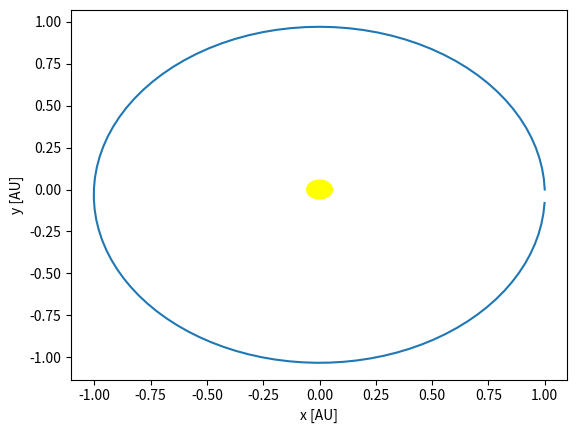

Generate this figure with matplotlib:
#!/usr/bin/env python
# coding: utf-8

# <nav class="navbar navbar-default">
#   <div class="container-fluid">
#     <div class="navbar-header">
#       <a class="navbar-brand" href="_Oving7.ipynb">Øving 7</a>
#    </div>
#     <ul class="nav navbar-nav">
#     <li ><a href="Aksessering.ipynb">Aksessering av karakter</a></li>
#     <li ><a href="Strenger%20og%20konkatinering.ipynb">Konkatinering</a></li>
#     <li ><a href="Slicing.ipynb">Slicing</a></li>
#     <li ><a href="Tekstbehandling.ipynb">Tekstbehandling</a></li>
#     <li ><a href="Strenghandtering.ipynb">Strenghåndtering</a></li>
#     <li class="active"><a href="Innebygde%20funksjoner.ipynb">Innebygde funksjoner og lister</a></li>
#     <li><a href="Fjesboka.ipynb">Fjesboka</a></li>
#     <li ><a href="Akkorder%20og%20toner.ipynb">Akkorder og toner</a></li>
#     <li ><a href="Ideel%20gasslov.ipynb">Ideel Gasslov</a></li>
#     <li><a href="Sammenhengende%20tallrekke.ipynb">Sammenhengende Tallrekke</a></li>
#     <li ><a href="Sortering.ipynb">Sortering</a></li>
#     <li ><a href="Strengmanipulasjon.ipynb">Strengmanipulasjon</a></li>
#     <li ><a href="Kryptering.ipynb">Kryptering</a></li>
#     <li ><a href="Litt%20sjakk.ipynb">Litt Sjakk</a></li>
#     </ul>
#   </div>
# </nav>
# 
# # Numpy Arrays
# 
# **Læringsmål:**
# 
# * Lister
# * Numpy
# 
# **Starting Out with Python:**
# 
# * Kap. 7.10
#  
# 
# I denne oppgaven skal vi gå **utenfor** pensum for å utforske en ny type liste, nemlig numpy-arrays. Dette er særlig relevant i forhold til flere fysikkfag.
# 
# Denne oppgaven er sterkt anbefalt for TDT4110, og er en kjapp introduksjon til en form for lister som ofte gir bedre ytelse og kjøretid enn Pythons innebygde lister. Dette gjelder særlig når man har matrisestrukturer og skal jobbe med store datasett.
# 
# NumPy-arrays finnes i pakken numpy, som kan importeres i Jupyter ved å skrive f.eks import numpy as np.
# ```python
# import numpy as np    #numpy as np gjør at vi bare trenger å skrive np.array() og ikke numpy.array() etc.
# ```
# 
# For å løse deloppgavene kan det være lurt å se på [dokumentasjonen til NumPy](http://docs.scipy.org/doc/numpy-1.11.0/reference/). 

# ### a)

# Bruk funksjonene **np.array()** og **np.dot()** for å lage en funksjon areOrthogonal(a,b) som tar inn to vanlige lister som representerer to vektorer, konverterer dem til Numpy-arrays og deretter sjekker om vektorene er ortogonale. Funksjonen returnerer altså den boolske verdien True dersom de er ortogonale, og False hvis ikke.
# 
# *NB: Du kan anta at de to input-vektorene er av samme lengde og kun inneholder tall.*
# 
# ***Skriv koden din i boksen under.***

# In[4]:


import numpy as np

def areOrthogonal(a,b):
    u = np.array(a)
    v = np.array(b)
    if np.dot(u, v) == 0:
        return True
    else:
        return False

areOrthogonal([0,1,0],[1,0,2132])


# #### Hint

# Husk fra R2 (ev. 3MX for de som hadde det...) at to vektorer er ortogonale dersom prikkproduktet deres er lik 0.

# ### b)

# Bruk *kun* numpy-funksjonene `np.arange()`, `np.transpose()` og `arr.reshape()` (der **arr** er et objekt av typen numpy.ndarray) for å skape den følgende matrisen. 
# 
# Start med å lese om [np.arange()](https://docs.scipy.org/doc/numpy/reference/generated/numpy.arange.html), [np.reshape()](https://docs.scipy.org/doc/numpy-1.10.1/reference/generated/numpy.reshape.html) og [np.transpose()](https://docs.scipy.org/doc/numpy/reference/generated/numpy.transpose.html). Du skal bruke disse funksjonene i rekkefølge med riktig input for å få resultet nedenfor (**ikke lag arrayen med np.array()**). 
# 
# ```python
# array([[ 1,  6, 11],
#        [ 2,  7, 12],
#        [ 3,  8, 13],
#        [ 4,  9, 14],
#        [ 5, 10, 15]])
#        ```
#        
# ***Skriv koden din i boksen under.***

# In[13]:


import numpy as np

matrise = np.arange(1, 16).reshape(3, 5).transpose()

print(matrise)


# ### c)

# Oppgaven under viser et eksempel på hvordan man kan plotte ting i python. Oppgaven din er å kjøre koden og prøve å forstå hvordan den fungerer.
# 
# Koden plotter jordens omløpsbane rundt solen ved bruk av den numeriske algoritmen; Euler-Cromer. Her ser vi for oss et todimensjonalt koordinatsystem med Solen i origo og Jorden som kretser rundt Solen med radius lik 1. 

# In[15]:


import numpy as np
import matplotlib.pyplot as plt
get_ipython().run_line_magic('matplotlib', 'inline')
 
def EulerCromer( tmax, x0, y0, v0, u0, m, tau):
    # tmax er tiden jorden bruker rundt solen
    # x0 og y0 er startbetingelser for jordens posisjon
    # v0 og u0 er starbetingelser for farten til jorden
    # m er massen til jorden og tau er steglengden.
 
    N = int(round(tmax/tau))   #np.zeros(N) lager en liste bestående av bare 0ere av lengde N
    x = np.zeros(N)
    y = np.zeros(N)
    u = np.zeros(N)
    v = np.zeros(N)
    radiuser = np.zeros(N)
 
    # startbetingelser
    u[0] = u0
    v[0] = v0
    x[0] = x0
    y[0] = y0
    radiuser[0] = np.sqrt((x[0]) ** 2 + (y[0]) ** 2)
 
    for n in range(1, N):
        u[n] = u[n - 1] - 4 * np.pi ** 2 * x[n - 1] * tau / (radiuser[n - 1] ** 3)
        v[n] = v[n - 1] - 4 * np.pi ** 2 * y[n - 1] * tau / (radiuser[n - 1] ** 3)
        x[n] = x[n - 1] + u[n] * tau
        y[n] = y[n - 1] + v[n] * tau
        radiuser[n] = np.sqrt((x[n]) ** 2 + (y[n]) ** 2)
 
 
    return x, y  # posisjons- og farts-lister
 
# startbetingelser:
x0 = 1    # Tenk deg at solen er i origo og at jorden starter i posisjon(1,0)
y0 = 0
u0 = 0    # startfarten i x-retning er 0
v0 = 2*3.1415623   # startfarten i y-retning er 2*pi
m =  1 / 333480    # dette er massen til Jorden i forhold til massen til Solen
tmax = 1           # Omløpstiden rundt Solen er 1(år)
tau = 0.01         # denne skrittlengden er såpass liten at plottet blir fint nok
 
x1, y1 = EulerCromer(tmax, x0, y0, v0, u0, m, tau)
 
# Plotter banen til planeten rundt sola
plt.figure()
plt.plot(x1, y1)
circle = plt.Circle((0, 0), radius=0.06, fc='yellow')
plt.gca().add_patch(circle)
plt.xlabel(r'x [AU]')
plt.ylabel(r'y [AU]')
plt.show()

